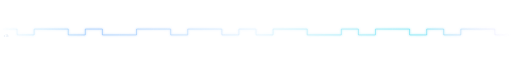
t = 0.00 s
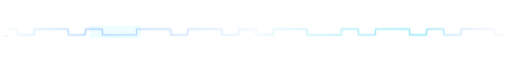
t = 1.50 s
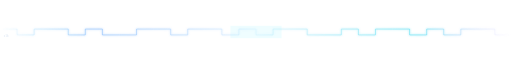
t = 3.00 s
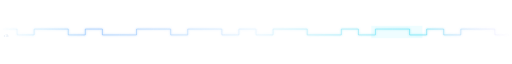
t = 4.50 s

The animated SVG that drew these frames (rendered in a browser with its animation timeline set to each time). Animation: 1 SMIL element (animate=1); one cycle of 6.00 s, repeats indefinitely.

<svg width="1400" height="34" viewBox="0 0 1400 34" fill="none" xmlns="http://www.w3.org/2000/svg">
  <defs>
    <linearGradient id="wg" x1="0" y1="0" x2="1400" y2="0" gradientUnits="userSpaceOnUse">
      <stop offset="0%" stop-color="#38BDF8" stop-opacity="0"/>
      <stop offset="18%" stop-color="#60A5FA" stop-opacity="0.75"/>
      <stop offset="50%" stop-color="#E0F2FE" stop-opacity="0.95"/>
      <stop offset="82%" stop-color="#22D3EE" stop-opacity="0.75"/>
      <stop offset="100%" stop-color="#A78BFA" stop-opacity="0"/>
    </linearGradient>
    <filter id="wgl" x="-5%" y="-200%" width="110%" height="500%">
      <feGaussianBlur stdDeviation="2.2"/>
    </filter>
  </defs>
  <path d="M0 9 L46.7 9 L46.7 9 L46.7 25 L93.3 25 L93.3 25 L93.3 9 L140.0 9 L186.7 9 L186.7 9 L186.7 25 L233.3 25 L233.3 25 L233.3 9 L280.0 9 L280.0 9 L280.0 25 L326.7 25 L373.3 25 L373.3 25 L373.3 9 L420.0 9 L466.7 9 L466.7 9 L466.7 25 L513.3 25 L513.3 25 L513.3 9 L560.0 9 L606.7 9 L606.7 9 L606.7 25 L653.3 25 L653.3 25 L653.3 9 L700.0 9 L700.0 9 L700.0 25 L746.7 25 L746.7 25 L746.7 9 L793.3 9 L840.0 9 L840.0 9 L840.0 25 L886.7 25 L933.3 25 L933.3 25 L933.3 9 L980.0 9 L980.0 9 L980.0 25 L1026.7 25 L1026.7 25 L1026.7 9 L1073.3 9 L1120.0 9 L1120.0 9 L1120.0 25 L1166.7 25 L1166.7 25 L1166.7 9 L1213.3 9 L1213.3 9 L1213.3 25 L1260.0 25 L1260.0 25 L1260.0 9 L1306.7 9 L1353.3 9 L1353.3 9 L1353.3 25 L1400.0 25" stroke="url(#wg)" stroke-width="2.6" fill="none" filter="url(#wgl)" opacity="0.55"/>
  <path d="M0 9 L46.7 9 L46.7 9 L46.7 25 L93.3 25 L93.3 25 L93.3 9 L140.0 9 L186.7 9 L186.7 9 L186.7 25 L233.3 25 L233.3 25 L233.3 9 L280.0 9 L280.0 9 L280.0 25 L326.7 25 L373.3 25 L373.3 25 L373.3 9 L420.0 9 L466.7 9 L466.7 9 L466.7 25 L513.3 25 L513.3 25 L513.3 9 L560.0 9 L606.7 9 L606.7 9 L606.7 25 L653.3 25 L653.3 25 L653.3 9 L700.0 9 L700.0 9 L700.0 25 L746.7 25 L746.7 25 L746.7 9 L793.3 9 L840.0 9 L840.0 9 L840.0 25 L886.7 25 L933.3 25 L933.3 25 L933.3 9 L980.0 9 L980.0 9 L980.0 25 L1026.7 25 L1026.7 25 L1026.7 9 L1073.3 9 L1120.0 9 L1120.0 9 L1120.0 25 L1166.7 25 L1166.7 25 L1166.7 9 L1213.3 9 L1213.3 9 L1213.3 25 L1260.0 25 L1260.0 25 L1260.0 9 L1306.7 9 L1353.3 9 L1353.3 9 L1353.3 25 L1400.0 25" stroke="url(#wg)" stroke-width="1.5" fill="none"/>
  <rect x="-140" y="0" width="140" height="34" fill="#67E8F9" opacity="0.10">
    <animate attributeName="x" values="-140;1400" dur="6s" repeatCount="indefinite"/>
  </rect>
  <text x="10" y="31" fill="#7FA6D4" font-size="7.5" font-family="Consolas, 'JetBrains Mono', monospace" opacity="0.35">clk</text>
</svg>
